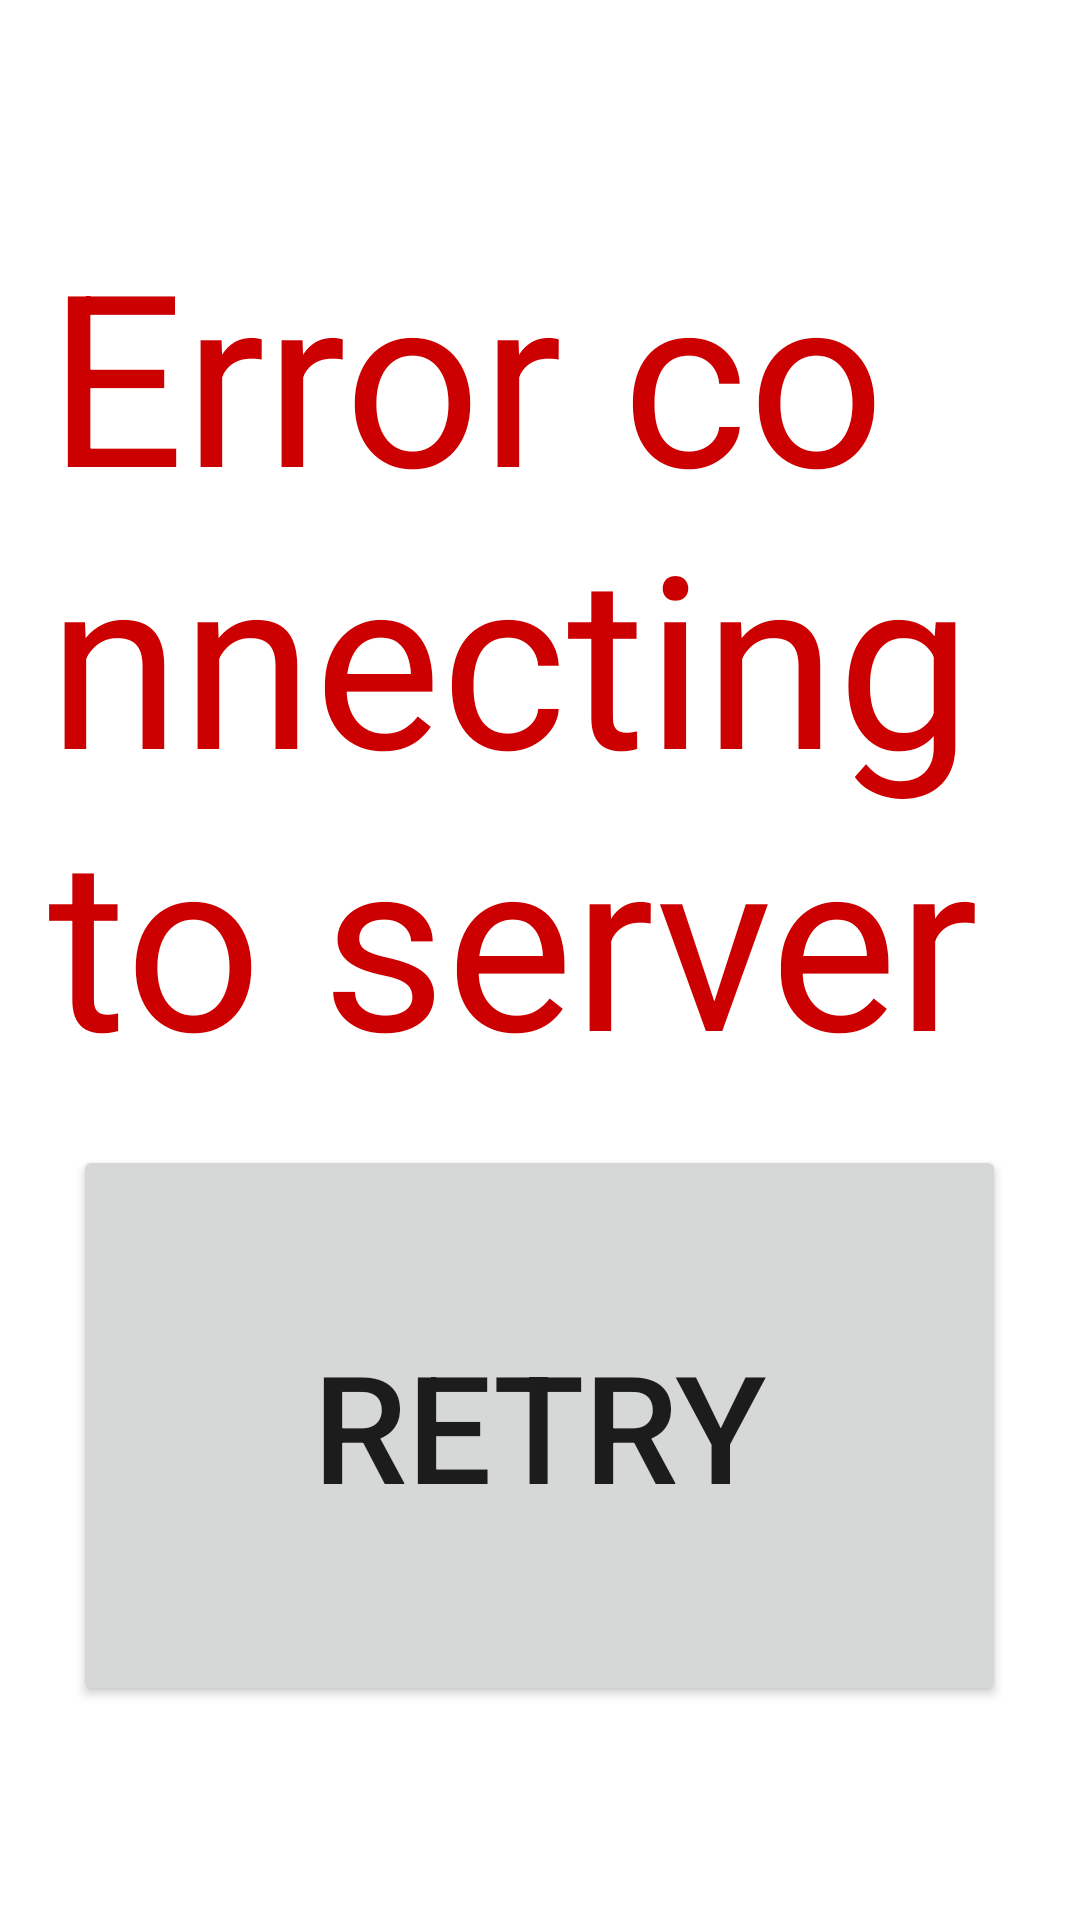

Layout XML and referenced resources for this Android screen:
<!-- AndroidManifest.xml: application theme Theme.TemiApp -->
<!-- res/layout/activity_error.xml -->
<LinearLayout xmlns:android="http://schemas.android.com/apk/res/android"
    android:layout_width="match_parent"
    android:layout_height="match_parent"
    android:orientation="vertical"
    android:gravity="center"
    android:padding="16dp">

    <TextView
        android:id="@+id/error_message"
        android:layout_width="wrap_content"
        android:layout_height="wrap_content"
        android:text="@string/error_connecting_to_server"
        android:textSize="80sp"
        android:textColor="@android:color/holo_red_dark" />

    <Button
        android:id="@+id/retry_button"
        android:layout_width="311dp"
        android:layout_height="187dp"
        android:layout_marginTop="16dp"
        android:text="@string/retry"
        android:textSize="50sp"/>

</LinearLayout>
<!-- resources referenced by this layout -->
<resources>
  <string name="error_connecting_to_server">Error connecting to server</string>
  <string name="retry">Retry</string>
  <style name="Theme.TemiApp" parent="Theme.MaterialComponents.DayNight.DarkActionBar">
          
          <item name="colorPrimary">@color/purple_500</item>
          <item name="colorPrimaryVariant">@color/purple_700</item>
          <item name="colorOnPrimary">@color/white</item>
          
          <item name="colorSecondary">@color/teal_200</item>
          <item name="colorSecondaryVariant">@color/teal_700</item>
          <item name="colorOnSecondary">@color/black</item>
          
          <item name="android:statusBarColor">?attr/colorPrimaryVariant</item>
          
      </style>
  <color name="purple_500">#FF6200EE</color>
  <color name="purple_700">#FF3700B3</color>
  <color name="white">#FFFFFFFF</color>
  <color name="teal_200">#FF03DAC5</color>
  <color name="teal_700">#FF018786</color>
  <color name="black">#FF000000</color>
</resources>
